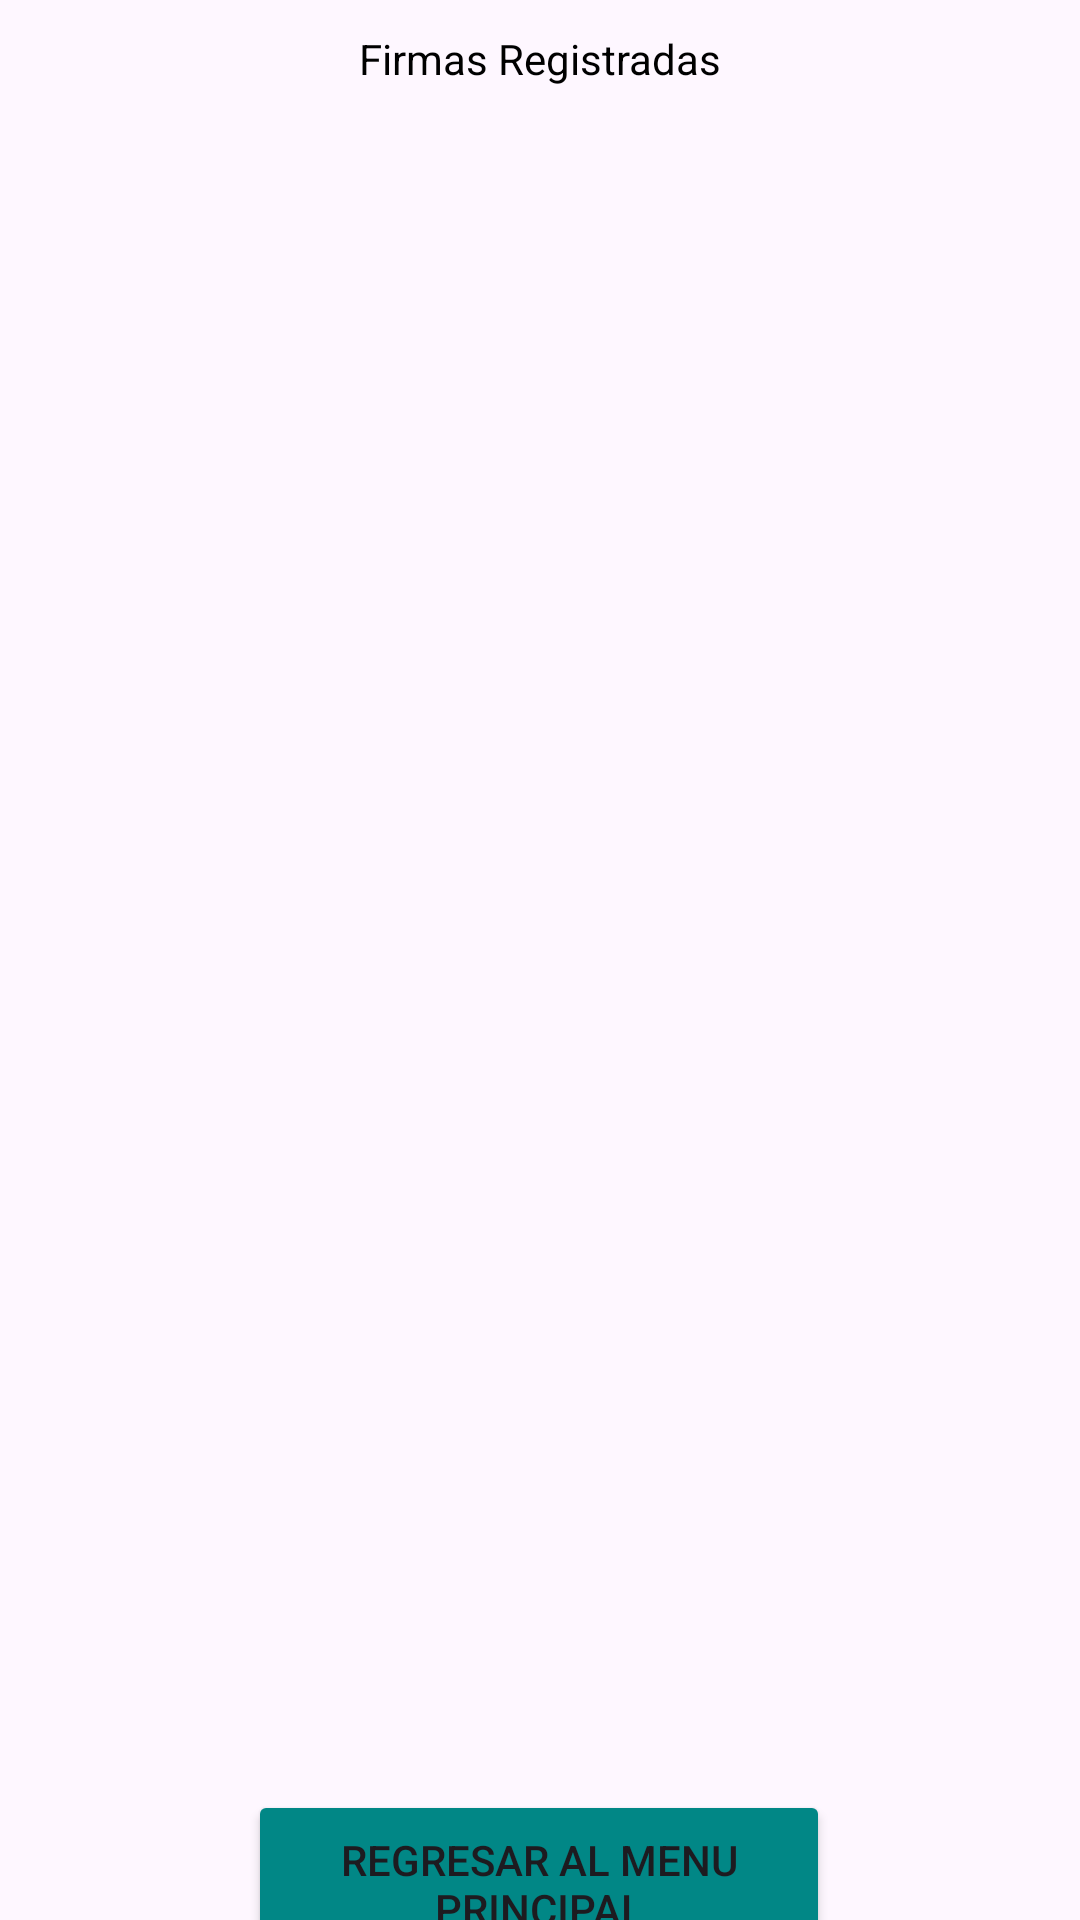

This screen was rendered from an Android layout file. Write that file and the resources it references.
<!-- AndroidManifest.xml: application theme Theme.Ejercicio2_4PM13044 -->
<!-- res/layout/activity_lista.xml -->
<?xml version="1.0" encoding="utf-8"?>
<androidx.constraintlayout.widget.ConstraintLayout xmlns:android="http://schemas.android.com/apk/res/android"
    xmlns:app="http://schemas.android.com/apk/res-auto"
    xmlns:tools="http://schemas.android.com/tools"
    android:layout_width="match_parent"
    android:layout_height="match_parent"
    tools:context=".ActivityLista">

    <ListView
        android:id="@+id/listaF"
        android:layout_width="378dp"
        android:layout_height="598dp"
        app:layout_constraintEnd_toEndOf="parent"
        app:layout_constraintStart_toStartOf="parent"
        app:layout_constraintTop_toBottomOf="@+id/textView3" />

    <TextView
        android:id="@+id/textView3"
        android:layout_width="wrap_content"
        android:layout_height="0dp"
        android:layout_marginStart="10dp"
        android:layout_marginTop="10dp"
        android:layout_marginEnd="10dp"
        android:text="Firmas Registradas"
        android:textColor="@color/black"
        app:layout_constraintEnd_toEndOf="parent"
        app:layout_constraintStart_toStartOf="parent"
        app:layout_constraintTop_toTopOf="parent" />

    <Button
        android:id="@+id/btnregresa2"
        android:layout_width="194dp"
        android:layout_height="63dp"
        android:backgroundTint="@color/design_default_color_secondary_variant"
        android:text="Regresar al menu principal"
        app:layout_constraintBottom_toBottomOf="parent"
        app:layout_constraintEnd_toEndOf="parent"
        app:layout_constraintHorizontal_bias="0.497"
        app:layout_constraintStart_toStartOf="parent"
        app:layout_constraintTop_toBottomOf="@+id/listaF"
        app:layout_constraintVertical_bias="0.609" />
</androidx.constraintlayout.widget.ConstraintLayout>
<!-- resources referenced by this layout -->
<resources>
  <style name="Theme.Ejercicio2_4PM13044" parent="Base.Theme.Ejercicio2_4PM13044" />
  <style name="Base.Theme.Ejercicio2_4PM13044" parent="Theme.Material3.DayNight.NoActionBar">
          
          
      </style>
  <!-- not gathered from this repository: default colours our renderer supplied (Android Studio template values) -->
  <color name="black">#FF000000</color>
</resources>
